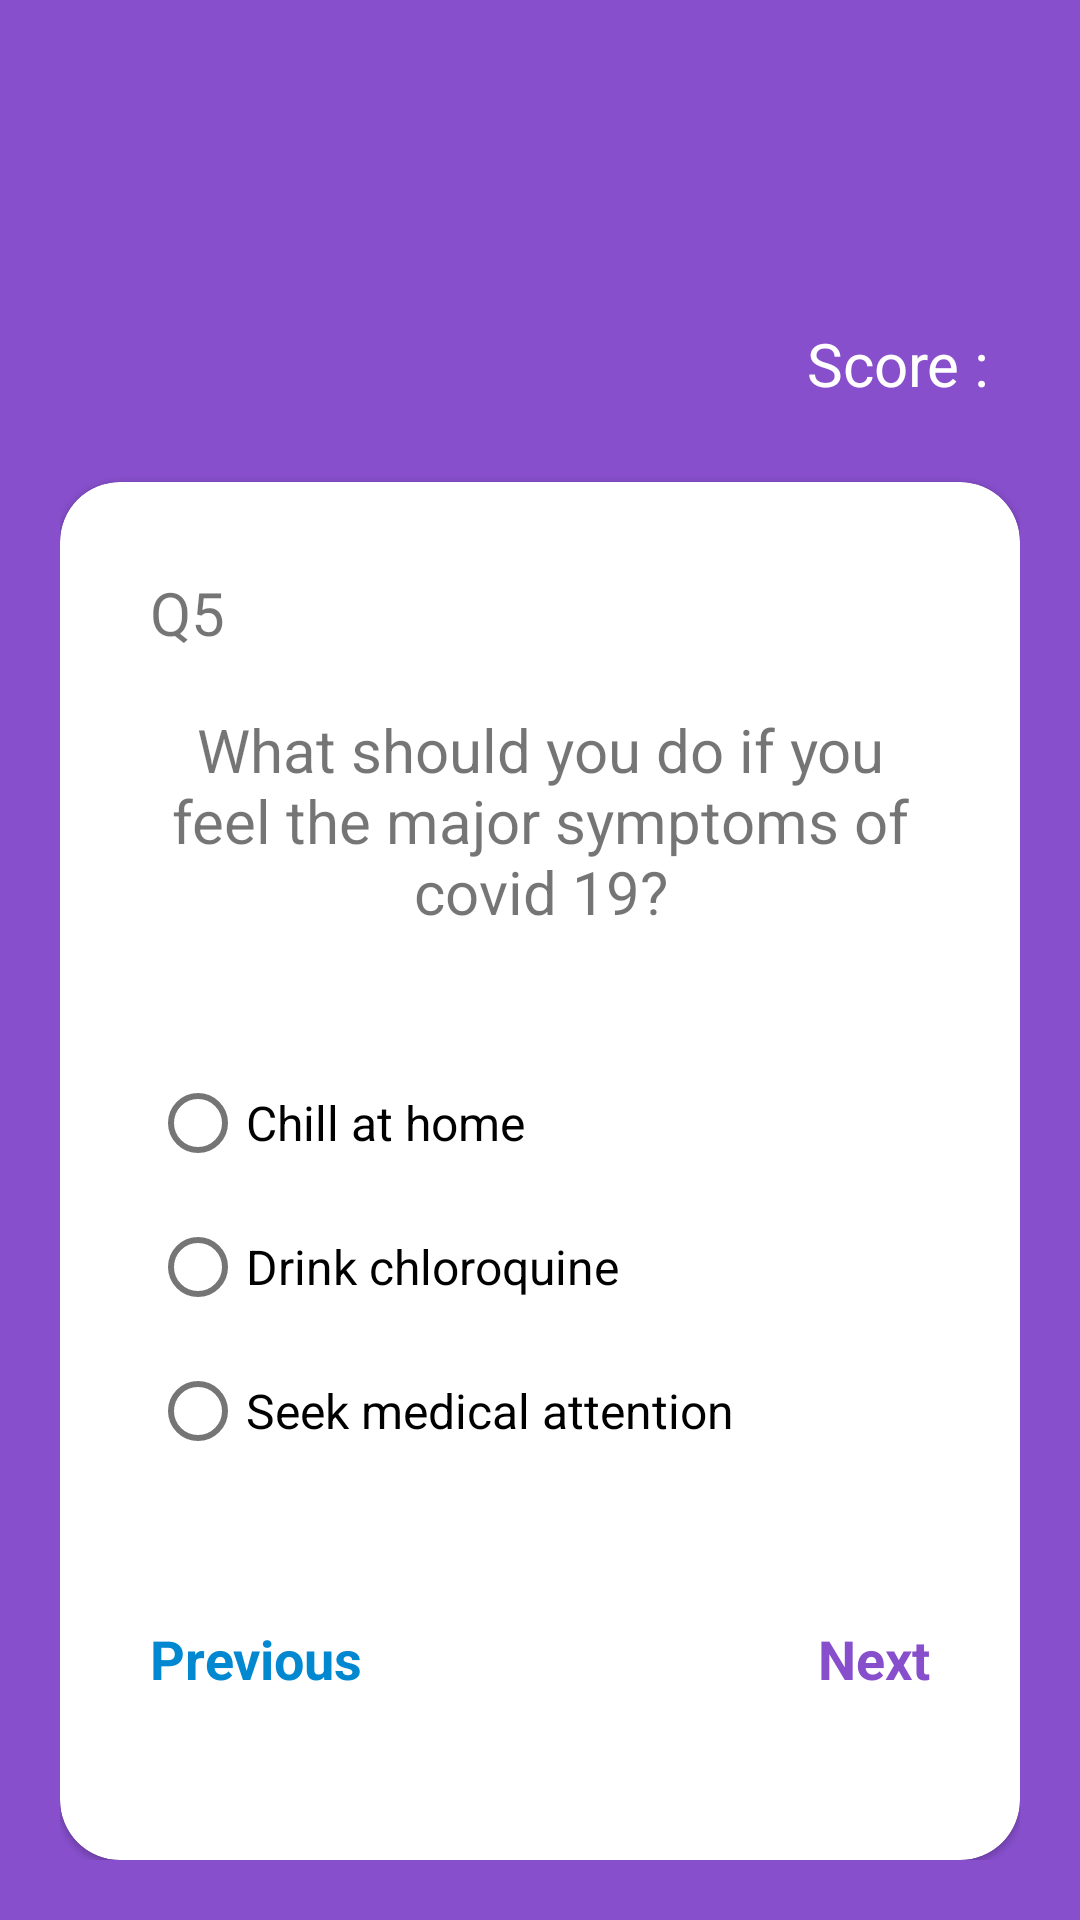

Layout XML and referenced resources for this Android screen:
<!-- AndroidManifest.xml: application theme AppTheme.FullScreen -->
<!-- res/layout/fragment_question_five.xml -->
<?xml version="1.0" encoding="utf-8"?>
<FrameLayout xmlns:android="http://schemas.android.com/apk/res/android"
    xmlns:app="http://schemas.android.com/apk/res-auto"
    xmlns:tools="http://schemas.android.com/tools"
    android:layout_width="match_parent"
    android:layout_height="match_parent"
    android:theme="@style/AppTheme.FullScreen"
    tools:context=".fragments.QuestionFiveFragment">


    <androidx.constraintlayout.widget.ConstraintLayout
        android:layout_width="match_parent"
        android:layout_height="match_parent"
        android:padding="@dimen/layoutMargin">

        <com.google.android.material.textview.MaterialTextView
            android:layout_width="wrap_content"
            android:layout_height="wrap_content"
            android:layout_marginEnd="10dp"
            android:layout_marginBottom="5dp"
            android:text="@string/score"
            android:textColor="#ffffff"
            android:textSize="@dimen/secondaryTextSize"
            app:layout_constraintBottom_toTopOf="@+id/mainDivider"
            app:layout_constraintEnd_toStartOf="@+id/scoreView"
            app:layout_constraintHorizontal_bias="1"
            app:layout_constraintStart_toStartOf="parent"
            app:layout_constraintTop_toTopOf="parent"
            app:layout_constraintVertical_bias="1" />

        <com.google.android.material.textview.MaterialTextView
            android:id="@+id/scoreView"
            android:layout_width="wrap_content"
            android:layout_height="wrap_content"
            android:text=""
            android:textColor="#ffffff"
            android:textSize="@dimen/heading_text_size"
            android:textStyle="bold"
            app:layout_constraintBottom_toTopOf="@+id/mainDivider"
            app:layout_constraintEnd_toEndOf="parent"
            app:layout_constraintHorizontal_bias="1"
            app:layout_constraintStart_toStartOf="parent"
            app:layout_constraintTop_toTopOf="parent"
            app:layout_constraintVertical_bias="1" />

        <View
            android:id="@+id/mainDivider"
            android:layout_width="0dp"
            android:layout_height="1dp"
            app:layout_constraintBottom_toBottomOf="parent"
            app:layout_constraintEnd_toEndOf="parent"
            app:layout_constraintStart_toStartOf="parent"
            app:layout_constraintTop_toTopOf="parent"
            app:layout_constraintVertical_bias="0.2" />

        <com.google.android.material.card.MaterialCardView
            style="@style/MyCardView"
            android:layout_width="0dp"
            android:layout_height="0dp"
            android:layout_marginTop="@dimen/cardMarginTop"
            app:cardCornerRadius="@dimen/cardRadius"
            app:contentPadding="@dimen/cardContentPadding"
            app:layout_constraintBottom_toBottomOf="parent"
            app:layout_constraintEnd_toEndOf="parent"
            app:layout_constraintStart_toStartOf="parent"
            app:layout_constraintTop_toBottomOf="@+id/mainDivider"
            app:layout_constraintVertical_bias="0">

            <androidx.constraintlayout.widget.ConstraintLayout
                android:layout_width="match_parent"
                android:layout_height="match_parent"

                >

                <com.google.android.material.textview.MaterialTextView
                    android:id="@+id/questionNoView"
                    android:layout_width="wrap_content"
                    android:layout_height="wrap_content"
                    android:text="@string/q5"
                    android:textSize="@dimen/questionNoTextSize"
                    app:layout_constraintBottom_toBottomOf="parent"
                    app:layout_constraintEnd_toEndOf="parent"
                    app:layout_constraintHorizontal_bias="0"
                    app:layout_constraintStart_toStartOf="parent"
                    app:layout_constraintTop_toTopOf="parent"
                    app:layout_constraintVertical_bias="0" />

                <com.google.android.material.textview.MaterialTextView
                    android:id="@+id/questionView"
                    android:layout_width="0dp"
                    android:layout_height="wrap_content"
                    android:gravity="center"
                    android:text="@string/Question5"
                    android:textSize="@dimen/questionTextSize"
                    app:layout_constraintBottom_toTopOf="@+id/cardDiv1"
                    app:layout_constraintEnd_toEndOf="parent"
                    app:layout_constraintStart_toStartOf="parent"
                    app:layout_constraintTop_toBottomOf="@+id/questionNoView" />

                <View
                    android:id="@+id/cardDiv1"
                    android:layout_width="0dp"
                    android:layout_height="1dp"
                    android:background="@android:color/transparent"
                    app:layout_constraintBottom_toBottomOf="parent"
                    app:layout_constraintEnd_toEndOf="parent"
                    app:layout_constraintStart_toStartOf="parent"
                    app:layout_constraintTop_toBottomOf="@+id/questionNoView"
                    app:layout_constraintVertical_bias="0.3" />

                <RadioGroup
                    android:id="@+id/answerGroup"
                    android:layout_width="0dp"
                    android:layout_height="0dp"
                    android:gravity="center|start"
                    android:orientation="vertical"
                    app:layout_constraintBottom_toTopOf="@+id/cardDiv2"
                    app:layout_constraintEnd_toEndOf="parent"
                    app:layout_constraintStart_toStartOf="parent"
                    app:layout_constraintTop_toBottomOf="@+id/cardDiv1"
                    app:layout_constraintVertical_bias="0.5">

                    <com.google.android.material.radiobutton.MaterialRadioButton
                        android:id="@+id/optionOneRadioBtn"
                        android:layout_width="wrap_content"
                        android:layout_height="wrap_content"
                        android:text="@string/Question_five_option_one"
                        android:textSize="@dimen/radioBtnTextSize" />

                    <com.google.android.material.radiobutton.MaterialRadioButton
                        android:id="@+id/optionTwoRadioBtn"
                        android:layout_width="wrap_content"
                        android:layout_height="wrap_content"
                        android:text="@string/Question_five_option_two"
                        android:textSize="@dimen/radioBtnTextSize" />

                    <com.google.android.material.radiobutton.MaterialRadioButton
                        android:id="@+id/optionThreeRadioBtn"
                        android:layout_width="wrap_content"
                        android:layout_height="wrap_content"
                        android:text="@string/Question_five_option_three"
                        android:textSize="@dimen/radioBtnTextSize" />
                </RadioGroup>

                <View
                    android:id="@+id/cardDiv2"
                    android:layout_width="0dp"
                    android:layout_height="1dp"
                    android:background="@android:color/transparent"
                    app:layout_constraintBottom_toBottomOf="parent"
                    app:layout_constraintEnd_toEndOf="parent"
                    app:layout_constraintStart_toStartOf="parent"
                    app:layout_constraintTop_toBottomOf="@+id/questionNoView"
                    app:layout_constraintVertical_bias="0.8" />

                <com.google.android.material.textview.MaterialTextView
                    android:id="@+id/previousLink"
                    android:layout_width="wrap_content"
                    android:layout_height="wrap_content"
                    android:text="@string/previous"
                    android:textColor="@color/textLinkInActive"
                    android:textSize="@dimen/nextPrevTextSize"
                    android:textStyle="bold"
                    app:layout_constraintBottom_toBottomOf="parent"
                    app:layout_constraintEnd_toEndOf="parent"
                    app:layout_constraintHorizontal_bias="0"
                    app:layout_constraintStart_toStartOf="parent"
                    app:layout_constraintTop_toBottomOf="@+id/cardDiv2"
                    app:layout_constraintVertical_bias="0.5" />

                <com.google.android.material.textview.MaterialTextView
                    android:id="@+id/nextLink"
                    android:layout_width="wrap_content"
                    android:layout_height="wrap_content"
                    android:text="@string/next"
                    android:textColor="@color/textLinkActive"
                    android:textSize="@dimen/nextPrevTextSize"
                    android:textStyle="bold"
                    app:layout_constraintBottom_toBottomOf="parent"
                    app:layout_constraintEnd_toEndOf="parent"
                    app:layout_constraintHorizontal_bias="1"
                    app:layout_constraintStart_toStartOf="parent"
                    app:layout_constraintTop_toBottomOf="@+id/cardDiv2"
                    app:layout_constraintVertical_bias="0.5" />

            </androidx.constraintlayout.widget.ConstraintLayout>
        </com.google.android.material.card.MaterialCardView>
    </androidx.constraintlayout.widget.ConstraintLayout>

</FrameLayout>
<!-- resources referenced by this layout -->
<resources>
  <color name="textLinkActive">#874FCC</color>
  <color name="textLinkInActive">#0288D1</color>
  <dimen name="cardContentPadding">30dp</dimen>
  <dimen name="cardMarginTop">20dp</dimen>
  <dimen name="cardRadius">20dp</dimen>
  <dimen name="heading_text_size">36sp</dimen>
  <dimen name="layoutMargin">20dp</dimen>
  <dimen name="nextPrevTextSize">18sp</dimen>
  <dimen name="questionNoTextSize">20sp</dimen>
  <dimen name="questionTextSize">20sp</dimen>
  <dimen name="radioBtnTextSize">16sp</dimen>
  <dimen name="secondaryTextSize">20sp</dimen>
  <string name="Question5">What should you do if you feel the major symptoms of covid 19?</string>
  <string name="Question_five_option_one">Chill at home</string>
  <string name="Question_five_option_three">Seek medical attention</string>
  <string name="Question_five_option_two">Drink chloroquine</string>
  <string name="next">Next</string>
  <string name="previous">Previous</string>
  <string name="q5">Q5</string>
  <string name="score">Score :</string>
  <style name="AppTheme.FullScreen" parent="Theme.MaterialComponents.Light.NoActionBar">
          
          <item name="colorPrimary">@color/colorPrimary</item>
          <item name="colorPrimaryDark">@color/purple_ish_dark</item>
          <item name="colorAccent">@color/purple_ish</item>
  
          <item name="android:windowBackground">@color/purple_ish</item>
      </style>
  <style name="MyCardView" parent="@style/Widget.MaterialComponents.CardView">
          <item name="shapeAppearanceOverlay">@style/ShapeAppearanceOverlay.MaterialCardView.Cut</item>
      </style>
  <color name="colorPrimary">#6200EE</color>
  <color name="purple_ish_dark">#573088</color>
  <color name="purple_ish">#874FCC</color>
  <style name="ShapeAppearanceOverlay.MaterialCardView.Cut" parent="">
          <item name="cornerFamily">rounded</item>
          <item name="cornerRadius">20dp</item>
          <item name="cardBackgroundColor">#ffffff</item>
          
      </style>
</resources>
